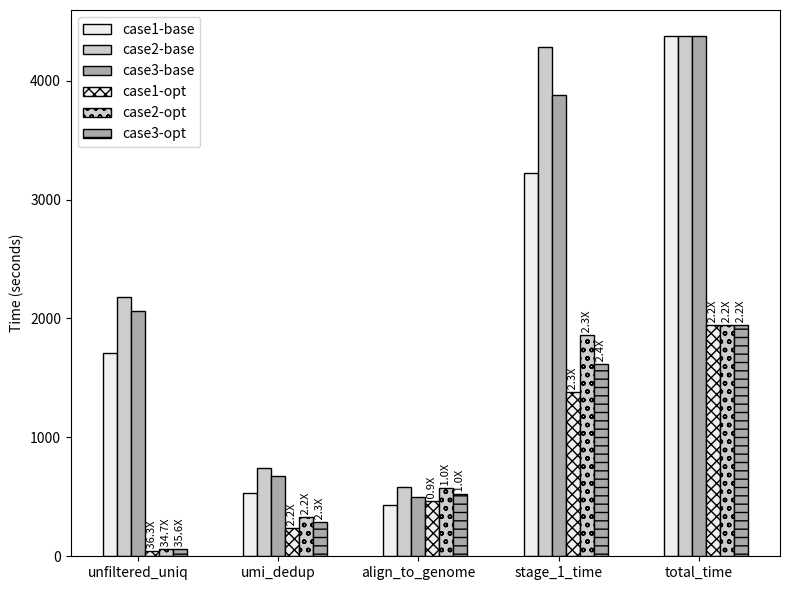

This chart was generated by the following Python code:
import matplotlib.pyplot as plt
import numpy as np
from matplotlib.colors import LinearSegmentedColormap

# 数据
labels = ['unfiltered_uniq', 'umi_dedup', 'align_to_genome', 'stage_1_time', 'total_time']
case_data = {
    'case1-base': [1707, 531, 429, 3227, 4376],
    'case2-base': [2184, 743, 580, 4287, 4376],
    'case3-base': [2067, 675, 502, 3876, 4376],
    'case1-opt': [47, 238, 463, 1382, 1947],
    'case2-opt': [63, 332, 573, 1858, 1947],
    'case3-opt': [58, 290, 522, 1619, 1947]
}

colors = ['#f0f0f0', '#404040']  # 从浅灰色到深灰色
cmap = LinearSegmentedColormap.from_list("gradient", colors)
grey = cmap(np.linspace(0, 1, 6))


# 设置图形
fig, ax = plt.subplots(figsize=(8, 6))

# 创建x轴位置
x = np.arange(len(labels))

# 每个条形的宽度
width = 0.1

# 定义不同的标记
# markers = ['o', 'x', 's', '/', '|', '\\']  # 确保有6个不同的标记
# markers = ['', '', '', '\\\\\\', 'oooo', '---']

markers = ['', '', '', 'xxx', 'oo', '--']
ax_dic = {}

# 为每一组数据生成簇状条形图
for i, (case, data) in enumerate(case_data.items()):
    ax_dic[case] = ax.bar(x + (i - 2) * width, data, width, label=case, hatch=markers[i],color=grey[i%3], edgecolor='black')


for i in range(len(labels)):
    label = labels[i]
    for j in range(3):
        base_value = case_data[f'case{j+1}-base'][i]
        opt_value = case_data[f'case{j+1}-opt'][i]
        accel_rate = base_value/opt_value
        bar = ax_dic[f'case{j+1}-opt'][i]
        ax.text(bar.get_x() + bar.get_width() / 2, bar.get_height(), f' {accel_rate:.1f}X', 
        ha='center', va='bottom', fontsize=8, color='black', rotation=90)

# for case in case_data.keys():
#     for i, data in enumerate(case_data[case]):
#         if i>2:
#             accel_rate = case_data[case][i-3]/case_data[case][i]
#             bar = ax_dic[case][i]
#             ax.text(bar.get_x() + bar.get_width() / 2, bar.get_height(), f'{accel_rate:.1f}X', 
#             ha='center', va='bottom', fontsize=16, color='black')

# 添加标签和标题
ax.set_ylabel('Time (seconds)')
ax.set_xticks(x)
ax.set_xticklabels(labels)
ax.legend()

# 显示图形
plt.tight_layout()
plt.savefig("all-time.pdf")